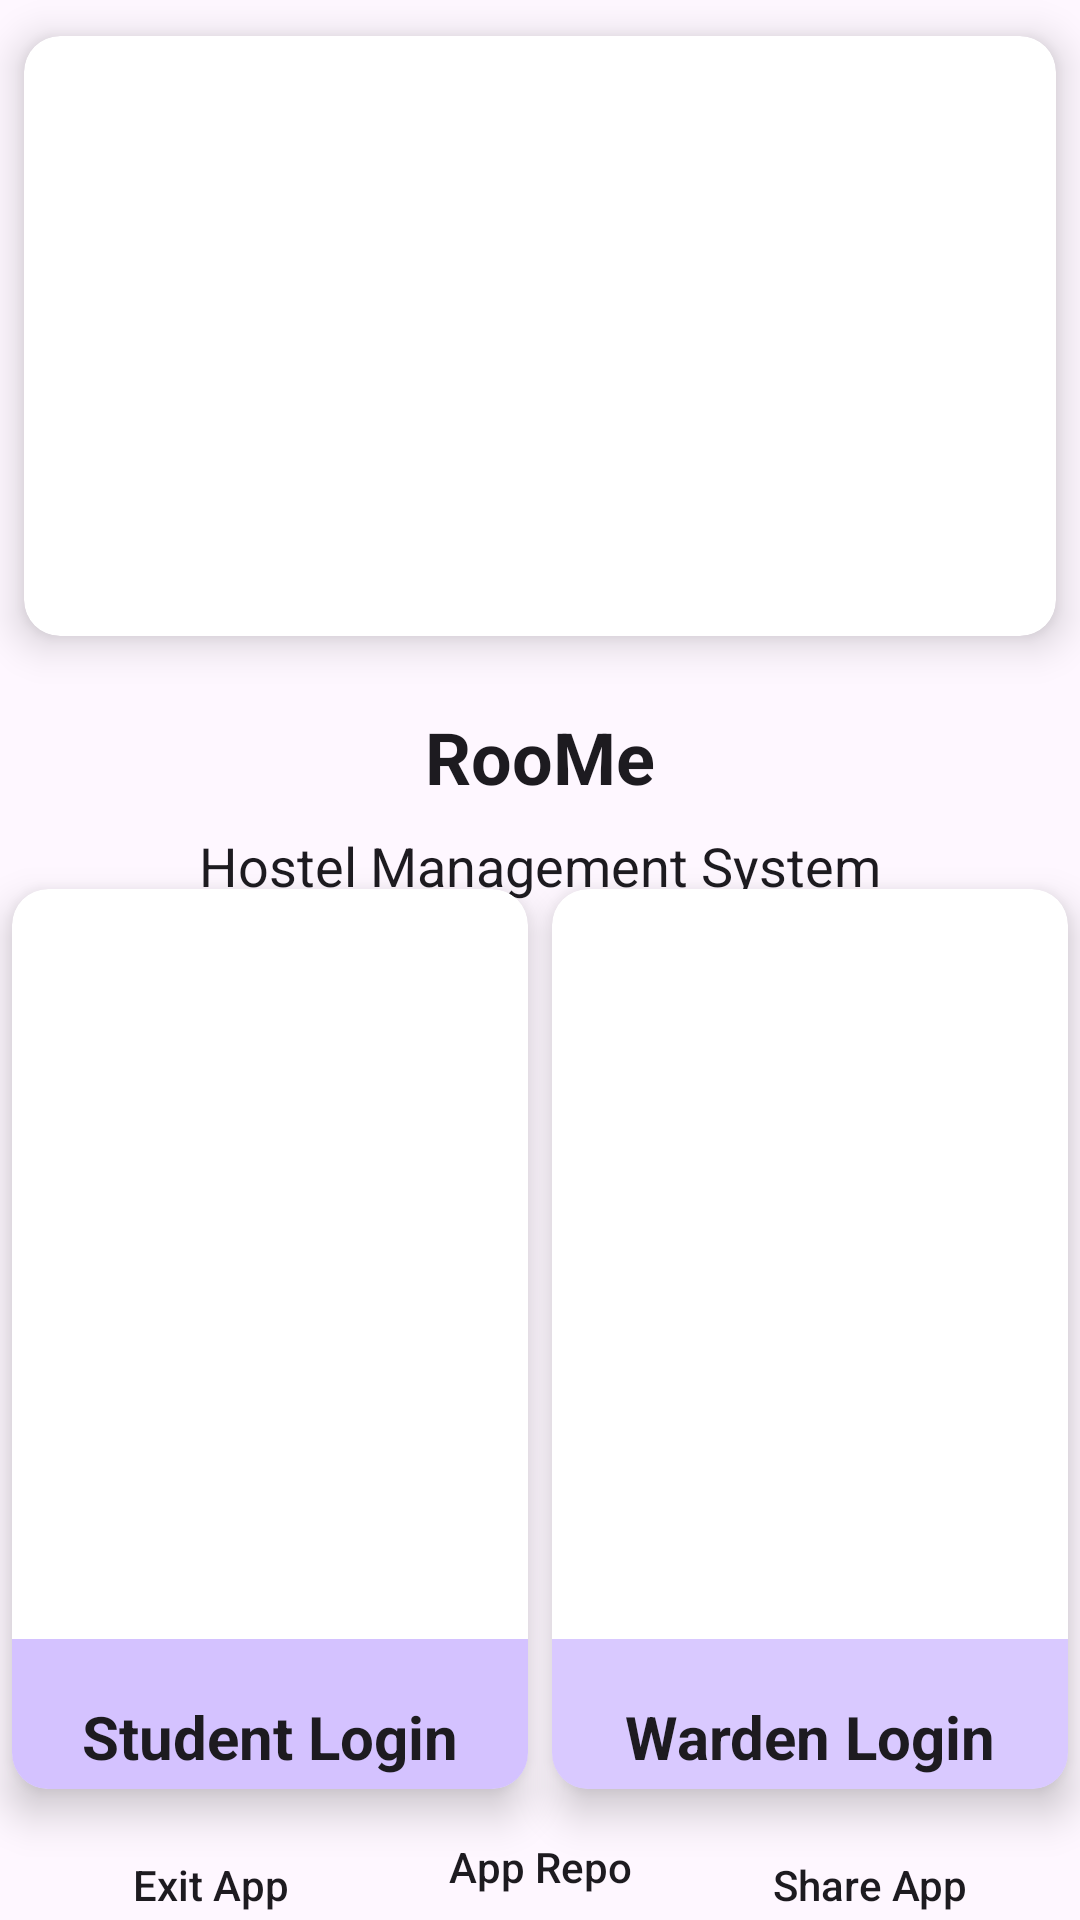

Here is an Android app screen rendered from its layout file. Give the layout XML and the strings, colors and styles it references.
<!-- AndroidManifest.xml: application theme Theme.DormApp -->
<!-- res/layout/activity_global_login.xml -->
<?xml version="1.0" encoding="utf-8"?>
<androidx.constraintlayout.widget.ConstraintLayout xmlns:android="http://schemas.android.com/apk/res/android"
    xmlns:app="http://schemas.android.com/apk/res-auto"
    xmlns:tools="http://schemas.android.com/tools"
    android:layout_width="match_parent"
    android:layout_height="match_parent"
    android:background="?attr/colorSurface"
    tools:context=".GlobalLogin">

    <androidx.cardview.widget.CardView
        android:id="@+id/cardView"
        android:layout_width="0dp"
        android:layout_height="wrap_content"
        android:layout_marginStart="8dp"
        android:layout_marginTop="12dp"
        android:layout_marginEnd="8dp"
        app:cardCornerRadius="12dp"
        app:cardElevation="8dp"
        app:layout_constraintEnd_toEndOf="parent"
        app:layout_constraintStart_toStartOf="parent"
        app:layout_constraintTop_toTopOf="parent">


        <androidx.viewpager2.widget.ViewPager2
            android:id="@+id/imagePager"
            android:layout_width="match_parent"
            android:layout_height="200dp" />

    </androidx.cardview.widget.CardView>

    <TextView
        android:id="@+id/head"
        android:layout_width="wrap_content"
        android:layout_height="wrap_content"
        android:layout_marginTop="24dp"
        android:text="@string/dorm_dynamo"
        android:textColor="?attr/colorOnSurface"
        android:textSize="24sp"
        android:textStyle="bold"
        app:layout_constraintEnd_toEndOf="parent"
        app:layout_constraintStart_toStartOf="parent"
        app:layout_constraintTop_toBottomOf="@id/cardView" />

    <TextView
        android:id="@+id/description"
        android:layout_width="wrap_content"
        android:layout_height="wrap_content"
        android:layout_marginTop="8dp"
        android:text="@string/hms"
        android:textColor="?attr/colorOnSurface"
        android:textSize="18sp"
        app:layout_constraintEnd_toEndOf="parent"
        app:layout_constraintStart_toStartOf="parent"
        app:layout_constraintTop_toBottomOf="@id/head" />


    <androidx.cardview.widget.CardView
        android:id="@+id/student_login_button"
        android:layout_width="0dp"
        android:layout_height="300dp"
        android:layout_marginStart="4dp"
        android:layout_marginTop="8dp"
        android:layout_marginEnd="4dp"
        app:cardCornerRadius="12dp"
        app:cardElevation="8dp"
        app:layout_constraintBottom_toTopOf="@id/exitButton"
        app:layout_constraintEnd_toStartOf="@id/warden_login_button"
        app:layout_constraintStart_toStartOf="parent"
        app:layout_constraintTop_toBottomOf="@id/description">

        <ImageView
            android:layout_width="wrap_content"
            android:layout_height="wrap_content"
            android:scaleType="centerCrop"
            android:src="@drawable/student" />

        <ImageView
            android:layout_width="match_parent"
            android:layout_height="50dp"
            android:layout_gravity="bottom"
            android:alpha="0.9"
            android:background="?attr/colorPrimaryInverse" />

        <TextView
            android:layout_width="match_parent"
            android:layout_height="wrap_content"
            android:layout_gravity="bottom"
            android:layout_marginTop="24dp"
            android:layout_marginBottom="4dp"
            android:text="Student Login"
            android:textAlignment="center"
            android:textColor="?attr/colorOnSurface"
            android:textSize="20sp"
            android:textStyle="bold"
            tools:ignore="RtlCompat" />


    </androidx.cardview.widget.CardView>


    <androidx.cardview.widget.CardView
        android:id="@+id/warden_login_button"
        android:layout_width="0dp"
        android:layout_height="300dp"
        android:layout_marginStart="4dp"
        android:layout_marginTop="8dp"
        android:layout_marginEnd="4dp"
        android:background="@drawable/warden"
        app:cardCornerRadius="12dp"
        app:cardElevation="8dp"
        app:layout_constraintBottom_toTopOf="@id/shareAppTxt"
        app:layout_constraintEnd_toEndOf="parent"
        app:layout_constraintStart_toEndOf="@id/student_login_button"
        app:layout_constraintTop_toBottomOf="@id/description">

        <ImageView
            android:layout_width="wrap_content"
            android:layout_height="wrap_content"
            android:scaleType="centerCrop"
            android:src="@drawable/warden" />

        <ImageView
            android:layout_width="match_parent"
            android:layout_height="50dp"
            android:layout_gravity="bottom"
            android:alpha="0.8"
            android:background="?attr/colorPrimaryInverse" />

        <TextView
            android:layout_width="match_parent"
            android:layout_height="wrap_content"
            android:layout_gravity="bottom"
            android:layout_marginTop="24dp"
            android:layout_marginBottom="4dp"
            android:text="Warden Login"
            android:textAlignment="center"
            android:textColor="?attr/colorOnSurface"
            android:textSize="20sp"
            android:textStyle="bold"
            tools:ignore="RtlCompat" />

    </androidx.cardview.widget.CardView>

    <Button
        android:id="@+id/exitButton"
        android:layout_width="wrap_content"
        android:layout_height="wrap_content"
        android:layout_marginStart="4dp"
        android:layout_marginTop="8dp"
        android:background="#00ffffff"
        android:elevation="0dp"
        android:padding="2dp"
        android:stateListAnimator="@null"
        android:text="Exit App"
        android:textAlignment="center"
        android:textAllCaps="false"
        android:textColor="?attr/colorOnSurface"
        app:icon="@drawable/round_logout_24"
        app:iconGravity="top"
        app:iconTint="?attr/colorPrimary"
        app:layout_constraintBottom_toBottomOf="parent"
        app:layout_constraintEnd_toStartOf="@id/shareRepo"
        app:layout_constraintStart_toStartOf="parent"
        app:layout_constraintTop_toBottomOf="@id/student_login_button" />

    <Button
        android:id="@+id/shareRepo"
        android:layout_width="wrap_content"
        android:layout_height="wrap_content"
        android:layout_marginTop="8dp"
        android:background="#00ffffff"
        android:elevation="0dp"
        android:padding="2dp"
        android:stateListAnimator="@null"
        android:text="App Repo"
        android:textAlignment="center"
        android:textAllCaps="false"
        android:textColor="?attr/colorOnSurface"
        app:icon="@drawable/ic_round_code_24"
        app:iconGravity="top"
        app:iconTint="?attr/colorPrimary"
        app:layout_constraintBottom_toBottomOf="parent"
        app:layout_constraintEnd_toStartOf="@id/shareAppTxt"
        app:layout_constraintStart_toEndOf="@id/exitButton"
        app:layout_constraintTop_toBottomOf="@id/warden_login_button" />

    <Button
        android:id="@+id/shareAppTxt"
        android:layout_width="wrap_content"
        android:layout_height="wrap_content"
        android:layout_marginTop="8dp"
        android:layout_marginEnd="4dp"
        android:background="#00ffffff"
        android:elevation="0dp"
        android:padding="2dp"
        android:stateListAnimator="@null"
        android:text="Share App"
        android:textAlignment="center"
        android:textAllCaps="false"
        android:textColor="?attr/colorOnSurface"
        app:icon="@drawable/ic_round_ios_share_24"
        app:iconGravity="top"
        app:iconTint="?attr/colorPrimary"
        app:layout_constraintBottom_toBottomOf="parent"
        app:layout_constraintEnd_toEndOf="parent"
        app:layout_constraintStart_toEndOf="@id/shareRepo"
        app:layout_constraintTop_toBottomOf="@id/warden_login_button" />


</androidx.constraintlayout.widget.ConstraintLayout>
<!-- resources referenced by this layout -->
<resources>
  <string name="dorm_dynamo">RooMe</string>
  <string name="hms">Hostel Management System</string>
  <style name="Theme.DormApp" parent="Base.Theme.DormApp" />
  <style name="Base.Theme.DormApp" parent="Theme.Material3.DayNight.NoActionBar">
          
          
      </style>
</resources>
